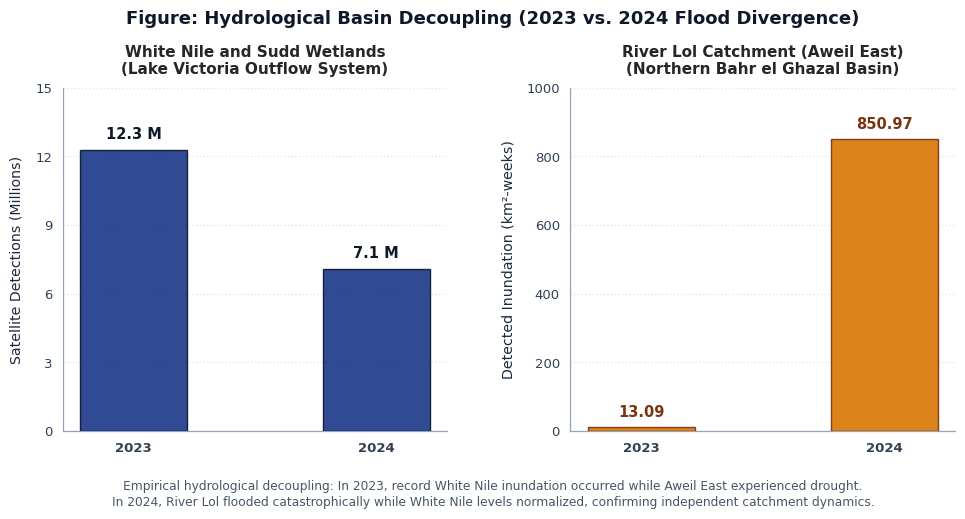
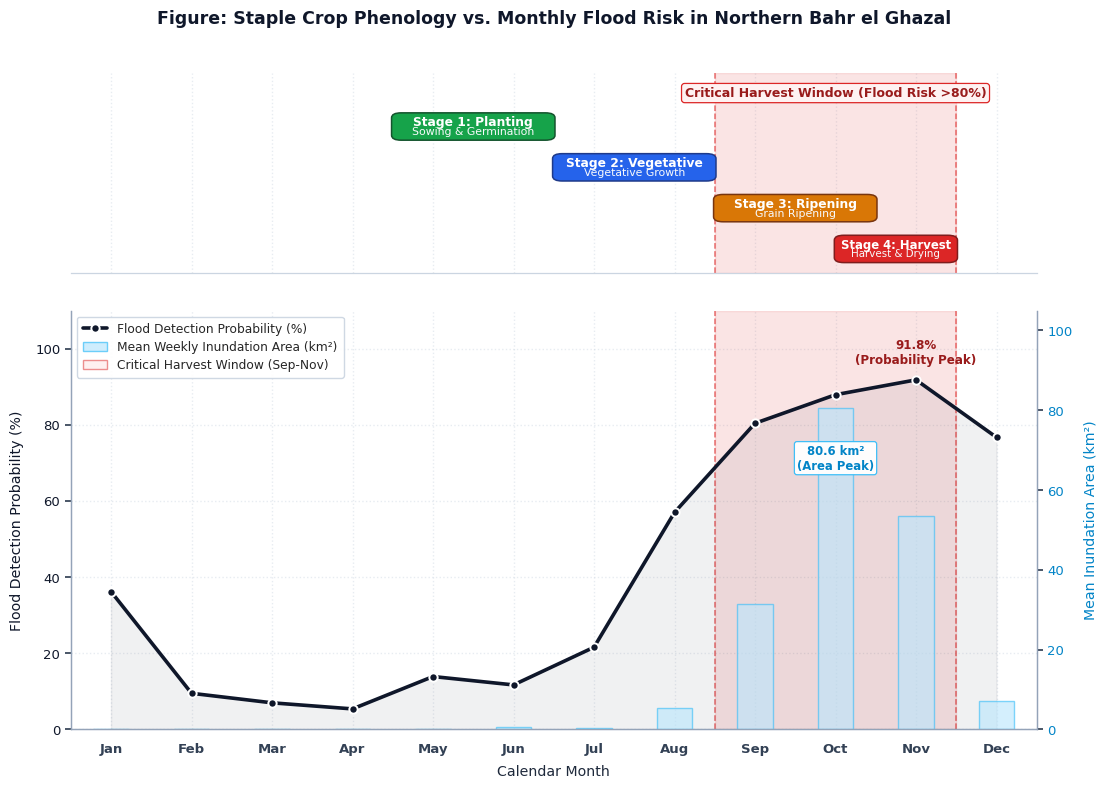

Python code for these plots, in order:
"""Generate publication-ready academic figures for JBG060 Capstone Project Plan.

This module creates two clean, academic figures with zero en-dashes or em-dashes:
1. Figure 1: Hydrological Basin Decoupling (2023 vs. 2024 Flood Divergence)
   Saved as 'basin_decoupling_2023_2024.png'
2. Figure 2: Staple Crop Phenology vs. Monthly Flood Risk in Northern Bahr el Ghazal
   Saved as 'crop_phenology_vs_flood_timeline_clean.png'
"""

from __future__ import annotations

import argparse
from pathlib import Path
import matplotlib.pyplot as plt
import matplotlib.patches as mpatches
from matplotlib.ticker import MultipleLocator
import numpy as np
import seaborn as sns


def set_academic_style() -> None:
    """Configure matplotlib and seaborn with clean academic styling."""
    sns.set_theme(style="white", font="sans-serif")
    plt.rcParams.update({
        "font.sans-serif": ["DejaVu Sans", "Helvetica", "Arial"],
        "axes.edgecolor": "#94A3B8",
        "axes.linewidth": 0.9,
        "axes.labelcolor": "#1E293B",
        "xtick.color": "#334155",
        "ytick.color": "#334155",
        "figure.titlesize": 13.0,
        "figure.titleweight": "bold",
        "axes.titlesize": 11.0,
        "axes.titleweight": "bold",
        "axes.labelsize": 10.2,
        "axes.labelweight": "medium",
        "xtick.labelsize": 9.5,
        "ytick.labelsize": 9.5,
        "legend.fontsize": 8.8,
        "figure.dpi": 300,
        "savefig.dpi": 300,
    })


def generate_figure_basin_decoupling(output_path: Path | str = "basin_decoupling_2023_2024.png") -> plt.Figure:
    """Generate Figure 1: River Basin Decoupling (2023 vs. 2024 Flood Divergence).

    Parameters
    ----------
    output_path : Path or str
        Destination path for saving the PNG file.

    Returns
    -------
    plt.Figure
        The rendered matplotlib figure object.
    """
    set_academic_style()
    output_path = Path(output_path)

    fig, (ax1, ax2) = plt.subplots(1, 2, figsize=(10.5, 5.2), dpi=300)

    years = ["2023", "2024"]
    x = np.arange(len(years))
    width = 0.44

    # -------------------------------------------------------------
    # Left Subplot: National / White Nile and Sudd Wetlands
    # -------------------------------------------------------------
    white_nile_detections = [12.3, 7.1]
    color_nile = "#1E3A8A"  # Navy / Steel Blue

    bars1 = ax1.bar(
        x, white_nile_detections, width=width, color=color_nile,
        edgecolor="#0F172A", linewidth=1.0, zorder=3, alpha=0.92
    )

    ax1.set_title("White Nile and Sudd Wetlands\n(Lake Victoria Outflow System)", pad=10)
    ax1.set_ylabel("Satellite Detections (Millions)", labelpad=8)
    ax1.set_ylim(0, 15)
    ax1.yaxis.set_major_locator(MultipleLocator(3))
    ax1.set_xticks(x)
    ax1.set_xticklabels(years, fontweight="bold")
    ax1.grid(axis="y", linestyle=":", alpha=0.6, color="#CBD5E1", zorder=0)

    # Numerical labels directly on top of bars
    for bar, val in zip(bars1, white_nile_detections):
        height = bar.get_height()
        ax1.text(
            bar.get_x() + bar.get_width() / 2.0, height + 0.35,
            f"{val:.1f} M",
            ha="center", va="bottom", fontsize=10.5, fontweight="bold", color="#0F172A"
        )

    # -------------------------------------------------------------
    # Right Subplot: River Lol Catchment (Aweil East, NBeG)
    # -------------------------------------------------------------
    lol_inundation = [13.09, 850.97]
    color_lol = "#D97706"  # Burnt Orange / Amber

    bars2 = ax2.bar(
        x, lol_inundation, width=width, color=color_lol,
        edgecolor="#78350F", linewidth=1.0, zorder=3, alpha=0.92
    )

    ax2.set_title("River Lol Catchment (Aweil East)\n(Northern Bahr el Ghazal Basin)", pad=10)
    ax2.set_ylabel("Detected Inundation (km²-weeks)", labelpad=8)
    ax2.set_ylim(0, 1000)
    ax2.yaxis.set_major_locator(MultipleLocator(200))
    ax2.set_xticks(x)
    ax2.set_xticklabels(years, fontweight="bold")
    ax2.grid(axis="y", linestyle=":", alpha=0.6, color="#CBD5E1", zorder=0)

    # Numerical labels directly on top of bars
    for bar, val in zip(bars2, lol_inundation):
        height = bar.get_height()
        ax2.text(
            bar.get_x() + bar.get_width() / 2.0, height + 20,
            f"{val:.2f}",
            ha="center", va="bottom", fontsize=10.5, fontweight="bold", color="#78350F"
        )

    # Despine clean academic borders
    for ax in (ax1, ax2):
        ax.spines["top"].set_visible(False)
        ax.spines["right"].set_visible(False)
        ax.tick_params(axis="both", length=4, width=0.8)

    # -------------------------------------------------------------
    # Overall Title and Subtitle / Footnote
    # -------------------------------------------------------------
    fig.suptitle(
        "Figure: Hydrological Basin Decoupling (2023 vs. 2024 Flood Divergence)",
        fontsize=13.0, fontweight="bold", y=0.98, color="#0F172A"
    )

    subtitle_text = (
        "Empirical hydrological decoupling: In 2023, record White Nile inundation occurred while Aweil East experienced drought.\n"
        "In 2024, River Lol flooded catastrophically while White Nile levels normalized, confirming independent catchment dynamics."
    )
    fig.text(
        0.5, 0.02, subtitle_text, ha="center", va="bottom",
        fontsize=8.8, color="#475569", linespacing=1.35
    )

    fig.subplots_adjust(left=0.09, right=0.94, top=0.83, bottom=0.17, wspace=0.32)

    output_path.parent.mkdir(parents=True, exist_ok=True)
    fig.savefig(output_path, dpi=300, bbox_inches="tight")
    print(f"Figure 1 successfully saved to: {output_path}")

    return fig


def generate_figure_crop_phenology(output_path: Path | str = "crop_phenology_vs_flood_timeline_clean.png") -> plt.Figure:
    """Generate Figure 2: Decluttered Staple Crop Phenology vs. Monthly Flood Risk.

    Parameters
    ----------
    output_path : Path or str
        Destination path for saving the PNG file.

    Returns
    -------
    plt.Figure
        The rendered matplotlib figure object.
    """
    set_academic_style()
    output_path = Path(output_path)

    fig, (ax_top, ax_bot) = plt.subplots(
        2, 1, figsize=(11.5, 8.0), dpi=300, sharex=True,
        gridspec_kw={"height_ratios": [1.05, 2.2], "hspace": 0.12}
    )

    month_indices = np.arange(1, 13)
    month_names = ["Jan", "Feb", "Mar", "Apr", "May", "Jun", "Jul", "Aug", "Sep", "Oct", "Nov", "Dec"]

    # 26-year MODIS Climatology values
    flood_prob = [36.2, 9.5, 7.0, 5.4, 13.9, 11.7, 21.6, 57.0, 80.4, 87.9, 91.8, 76.7]
    inundation_area = [0.1, 0.0, 0.1, 0.1, 0.1, 0.5, 0.3, 5.5, 31.4, 80.6, 53.4, 7.2]

    # -------------------------------------------------------------
    # Shared Shaded Zone: September through November (8.5 to 11.5)
    # -------------------------------------------------------------
    collision_start, collision_end = 8.5, 11.5
    ax_top.axvspan(collision_start, collision_end, color="#DC2626", alpha=0.12, zorder=1)
    ax_bot.axvspan(collision_start, collision_end, color="#DC2626", alpha=0.12, zorder=1)

    # Boundary guides
    for ax in (ax_top, ax_bot):
        ax.axvline(collision_start, color="#DC2626", linestyle="--", linewidth=1.1, alpha=0.65, zorder=2)
        ax.axvline(collision_end, color="#DC2626", linestyle="--", linewidth=1.1, alpha=0.65, zorder=2)

    # -------------------------------------------------------------
    # Upper Panel: Gantt-style Phenology Timeline
    # -------------------------------------------------------------
    ax_top.set_xlim(0.5, 12.5)
    ax_top.set_ylim(-0.6, 4.3)

    # Phenological stages for Sorghum and Pearl Millet
    stages = [
        {
            "name": "Stage 1: Planting",
            "desc": "Sowing & Germination",
            "start": 4.5, "end": 6.5,
            "color": "#16A34A",  # Forest Green
            "border": "#14532D",
            "y": 3,
        },
        {
            "name": "Stage 2: Vegetative",
            "desc": "Vegetative Growth",
            "start": 6.5, "end": 8.5,
            "color": "#2563EB",  # Royal Blue
            "border": "#1E3A8A",
            "y": 2,
        },
        {
            "name": "Stage 3: Ripening",
            "desc": "Grain Ripening",
            "start": 8.5, "end": 10.5,
            "color": "#D97706",  # Dark Amber / Orange
            "border": "#78350F",
            "y": 1,
        },
        {
            "name": "Stage 4: Harvest",
            "desc": "Harvest & Drying",
            "start": 10.0, "end": 11.5,
            "color": "#DC2626",  # Crimson Red
            "border": "#7F1D1D",
            "y": 0,
        },
    ]

    for st in stages:
        start, end, y = st["start"], st["end"], st["y"]
        width = end - start
        rect = mpatches.FancyBboxPatch(
            (start, y - 0.32), width, 0.64,
            boxstyle="round,pad=0.015,rounding_size=0.12",
            facecolor=st["color"], edgecolor=st["border"], linewidth=1.1,
            zorder=3
        )
        ax_top.add_patch(rect)

        # Centered text: Stage name and 2-word description
        center_x = start + width / 2.0
        name_size = 8.4 if st["name"].startswith("Stage 4") else 8.8
        desc_size = 7.4 if st["name"].startswith("Stage 4") else 7.8
        ax_top.text(
            center_x, y + 0.10, st["name"],
            ha="center", va="center", color="#FFFFFF",
            fontsize=name_size, fontweight="bold", zorder=4
        )
        ax_top.text(
            center_x, y - 0.12, st["desc"],
            ha="center", va="center", color="#F8FAFC",
            fontsize=desc_size, fontweight="medium", zorder=4
        )

    # Clean academic Gantt styling
    ax_top.set_yticks([])
    ax_top.tick_params(axis="both", which="both", length=0)
    ax_top.spines["top"].set_visible(False)
    ax_top.spines["right"].set_visible(False)
    ax_top.spines["left"].set_visible(False)
    ax_top.spines["bottom"].set_color("#CBD5E1")
    ax_top.grid(axis="x", linestyle=":", alpha=0.45, color="#CBD5E1")

    # Clean header tag at top of the shaded collision zone
    ax_top.text(
        10.0, 3.82, "Critical Harvest Window (Flood Risk >80%)",
        ha="center", va="center", fontsize=9.0, fontweight="bold", color="#991B1B",
        bbox=dict(boxstyle="round,pad=0.25", facecolor="#FEF2F2", edgecolor="#DC2626", lw=0.9),
        zorder=5
    )

    # -------------------------------------------------------------
    # Lower Panel: Monthly Flood Climatology (Probability & Area)
    # -------------------------------------------------------------
    # Secondary Y-axis: Inundation Area Bars (Soft Sky Blue)
    ax_area = ax_bot.twinx()
    bars = ax_area.bar(
        month_indices, inundation_area, width=0.44, color="#BAE6FD",
        edgecolor="#38BDF8", linewidth=1.0, alpha=0.62, zorder=2,
        label="Mean Weekly Inundation Area (km²)"
    )
    ax_area.set_ylabel("Mean Inundation Area (km²)", color="#0284C7", labelpad=8)
    ax_area.tick_params(axis="y", labelcolor="#0284C7", length=4)
    ax_area.set_ylim(0, 105)
    ax_area.yaxis.set_major_locator(MultipleLocator(20))
    ax_area.spines["top"].set_visible(False)
    ax_area.grid(False)

    # Milestone label: October Area Peak (clean badge inside bar shoulder)
    ax_area.text(
        10, 68.0, "80.6 km²\n(Area Peak)",
        ha="center", va="center", fontsize=8.4, fontweight="bold", color="#0284C7",
        bbox=dict(boxstyle="round,pad=0.22", facecolor="#FFFFFF", edgecolor="#38BDF8", lw=0.9, alpha=0.96),
        zorder=5
    )

    # Primary Y-axis: Flood Probability Line (Dark Navy)
    line_prob = ax_bot.plot(
        month_indices, flood_prob, color="#0F172A", linewidth=2.6,
        marker="o", markersize=6.0, markerfacecolor="#0F172A", markeredgecolor="#FFFFFF", markeredgewidth=1.4,
        label="Flood Detection Probability (%)", zorder=4
    )
    ax_bot.fill_between(month_indices, 0, flood_prob, color="#0F172A", alpha=0.06, zorder=3)

    ax_bot.set_ylabel("Flood Detection Probability (%)", color="#0F172A", labelpad=8)
    ax_bot.tick_params(axis="y", labelcolor="#0F172A", length=4)
    ax_bot.set_ylim(0, 110)
    ax_bot.yaxis.set_major_locator(MultipleLocator(20))
    ax_bot.set_xticks(month_indices)
    ax_bot.set_xticklabels(month_names, fontweight="bold")
    ax_bot.set_xlabel("Calendar Month", labelpad=6)
    ax_bot.grid(axis="both", linestyle=":", alpha=0.45, color="#CBD5E1")

    # Milestone label: November Probability Peak
    ax_bot.text(
        11, 91.8 + 3.5, "91.8%\n(Probability Peak)",
        ha="center", va="bottom", fontsize=8.6, fontweight="bold", color="#991B1B",
        zorder=5
    )

    ax_bot.spines["top"].set_visible(False)

    # -------------------------------------------------------------
    # Clean Unified Legend in Upper Left
    # -------------------------------------------------------------
    legend_handles = [
        line_prob[0],
        mpatches.Patch(facecolor="#BAE6FD", edgecolor="#38BDF8", alpha=0.7, label="Mean Weekly Inundation Area (km²)"),
        mpatches.Patch(facecolor="#FEE2E2", edgecolor="#DC2626", alpha=0.5, label="Critical Harvest Window (Sep-Nov)"),
    ]
    ax_bot.legend(
        handles=legend_handles, loc="upper left", frameon=True,
        facecolor="#FFFFFF", framealpha=0.92, edgecolor="#CBD5E1", fontsize=8.8,
        borderpad=0.5, labelspacing=0.4
    )

    # -------------------------------------------------------------
    # Overall Title
    # -------------------------------------------------------------
    fig.suptitle(
        "Figure: Staple Crop Phenology vs. Monthly Flood Risk in Northern Bahr el Ghazal",
        fontsize=12.5, fontweight="bold", y=0.98, color="#0F172A"
    )

    fig.subplots_adjust(left=0.08, right=0.92, top=0.90, bottom=0.08, hspace=0.10)

    output_path.parent.mkdir(parents=True, exist_ok=True)
    fig.savefig(output_path, dpi=300, bbox_inches="tight")
    print(f"Figure 2 successfully saved to: {output_path}")

    return fig


def main() -> None:
    """Parse CLI arguments and generate both figures."""
    parser = argparse.ArgumentParser(
        description="Generate publication-ready figures for JBG060 Capstone Project Plan."
    )
    parser.add_argument(
        "--output-dir", "-o", type=Path, default=Path.cwd(),
        help="Directory to save the generated figures (default: current directory)."
    )
    args = parser.parse_args()

    args.output_dir.mkdir(parents=True, exist_ok=True)
    fig1_path = args.output_dir / "basin_decoupling_2023_2024.png"
    fig2_path = args.output_dir / "crop_phenology_vs_flood_timeline_clean.png"

    print("Generating Figure 1: River Basin Decoupling...")
    fig1 = generate_figure_basin_decoupling(fig1_path)
    plt.close(fig1)

    print("Generating Figure 2: Decluttered Crop Phenology vs. Flood Timeline...")
    fig2 = generate_figure_crop_phenology(fig2_path)
    plt.close(fig2)

    print("Both figures successfully generated and saved at 300 DPI.")


if __name__ == "__main__":
    main()
